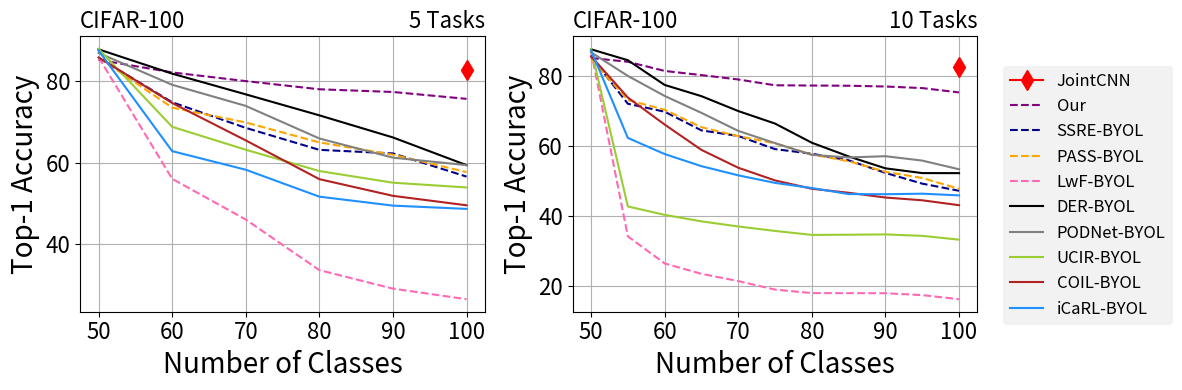

Write the Python code that produced this figure.
import matplotlib.pyplot as plt

# Example data
num_categories = [50, 60, 70, 80, 90, 100]
ipc = [85.1, 82.02, 79.9, 77.9, 77.24, 75.56]
podnet = [86.78, 79, 73.84, 65.88, 61.19, 59.36]
der = [87.66, 81.72, 76.66, 71.53, 66.13, 59.36]
ucir = [87.78, 68.73, 63.13, 57.92, 55.07, 53.91]
coil = [85.68, 74.55, 65.41, 55.94, 51.86, 49.55]
icarl = [87.38, 62.78, 58.24, 51.66, 49.47, 48.67]
lwf = [85.74, 56.02, 46.07, 33.7, 29.18, 26.6]
ssre = [85.58, 74.73, 68.47, 63.1, 62.23, 56.56]
pa2s = [85.64, 73.41666667, 69.8, 64.9125, 61.91111111, 57.66]

# Plot the results
fig, axs = plt.subplots(nrows=1, ncols=2, figsize=(4/0.8*2, 4))
l,=axs[0].plot([100], [82.7], label='JointCNN', marker='d', markersize=10, color='red')
l0,=axs[0].plot(num_categories, ipc, label='Our', linestyle='--',    color='purple',markerfacecolor='none', markeredgewidth=1)
l1,=axs[0].plot(num_categories, ssre, label='SSRE-BYOL', linestyle='--',    color='darkblue',markerfacecolor='none', markeredgewidth=1)
l2,=axs[0].plot(num_categories, pa2s, label='PASS-BYOL', linestyle='--',    color='orange',markerfacecolor='none', markeredgewidth=1)
l3,=axs[0].plot(num_categories, lwf, label='LwF-BYOL', linestyle='--',    color='hotpink',markerfacecolor='none', markeredgewidth=1)
l4,=axs[0].plot(num_categories, der, label='DER-BYOL',   color='black')
l5,=axs[0].plot(num_categories, podnet, label='PODNet-BYOL',   color='gray')
l6,=axs[0].plot(num_categories, ucir, label='UCIR-BYOL',   color='yellowgreen')
l7,=axs[0].plot(num_categories, coil, label='COIL-BYOL',   color='firebrick')
l8,=axs[0].plot(num_categories, icarl, label='iCaRL-BYOL',   color='dodgerblue')



axs[0].set_xlabel('Number of Classes',fontsize=20)
axs[0].set_ylabel('Top-1 Accuracy',fontsize=20)
axs[0].set_title('CIFAR-100',loc="left",fontsize=16)
axs[0].set_title('5 Tasks',loc="right",fontsize=16)
axs[0].grid(True)
axs[0].tick_params(labelsize=16)


num_categories = [50, 55, 60, 65, 70, 75, 80, 85, 90, 95, 100]
ipc = [85.16,84.09,81.47,80.28,79.03,77.37,77.3,77.24,77.02,76.57,75.33]
podnet = [86.78, 80.05, 74.32, 69.49, 64.34, 60.84, 57.49, 56.75, 57.11, 55.85, 53.37]
der = [87.66, 84.53, 77.47, 74.26, 70.01, 66.43, 60.95, 57.04, 53.64, 52.28, 52.27]
ucir = [87.78, 42.75, 40.35, 38.49, 37.03, 35.76, 34.62, 34.67, 34.76, 34.35, 33.26]
coil = [85.68, 73.87, 66.15, 58.91, 53.81, 50.19, 47.8, 46.66, 45.3, 44.51, 43.11]
icarl = [87.38, 62.33, 57.72, 54.26, 51.64, 49.48, 48.01, 46.29, 46.24, 46.4, 45.91]
lwf = [87.18, 34.2, 26.47, 23.49, 21.43, 18.99, 18, 17.98, 17.96, 17.42, 16.25]
ssre = [85.58, 72.09, 69.82, 64.48, 62.89, 59.13, 57.82, 55.93, 52.34, 49.27, 47.23]
pa2s = [84.88, 73.16363636, 70.38333333, 65.38461538, 62.84285714, 60.78666667, 57.5875, 55.67058824, 52.65555556, 50.89473684, 47.79]

axs[1].plot([100], [82.7], label='JointCNN', marker='d', markersize=10, color='red')
axs[1].plot(num_categories, ipc, label='IPC-BYOL', linestyle='--',   color='purple',markerfacecolor='none', markeredgewidth=1)
axs[1].plot(num_categories, ssre, label='SSRE-BYOL', linestyle='--',   color='darkblue',markerfacecolor='none', markeredgewidth=1)
axs[1].plot(num_categories, pa2s, label='PASS-BYOL', linestyle='--',   color='orange',markerfacecolor='none', markeredgewidth=1)
axs[1].plot(num_categories, lwf, label='LwF-BYOL', linestyle='--',   color='hotpink',markerfacecolor='none', markeredgewidth=1)

axs[1].plot(num_categories, der, label='DER-BYOL',  color='black')
axs[1].plot(num_categories, podnet, label='PODNet-BYOL',  color='gray')
axs[1].plot(num_categories, ucir, label='UCIR-BYOL',  color='yellowgreen')
axs[1].plot(num_categories, coil, label='COIL-BYOL',  color='firebrick')
axs[1].plot(num_categories, icarl, label='iCaRL-BYOL',  color='dodgerblue')


axs[1].set_xlabel('Number of Classes',fontsize=20)
axs[1].set_ylabel('Top-1 Accuracy',fontsize=20)
axs[1].set_title('CIFAR-100',loc="left",fontsize=16)
axs[1].set_title('10 Tasks',loc="right",fontsize=16)

axs[1].grid(True)
axs[1].tick_params(labelsize=16)





# fig.legend(loc='upper center', bbox_to_anchor=(0.5, 1.1), ncol=9)
# fig.tight_layout()
# plt.legend(loc='upper center', bbox_to_anchor=(0.5, 1.2), ncol=5)
# legend=plt.figlegend(handles=[l0,l1,l2,l3,l4,l5,l6,l7,l8,l],loc='upper center', bbox_to_anchor=(0.5, 1.1), ncol=10,columnspacing=1.0,fontsize=12)
handles, labels = axs[0].get_legend_handles_labels()
legend = fig.legend(handles, labels, loc='center left', bbox_to_anchor=(1, 0.5), fontsize=12)
legend.get_frame().set_facecolor('gray')
legend.get_frame().set_alpha(0.1)
plt.tight_layout()
fig.savefig('cifar100-pretrain-R10.pdf', bbox_extra_artists=(legend,), bbox_inches='tight')
# fig.savefig('cifar100-all-pretrain-new.pdf')

plt.show()
